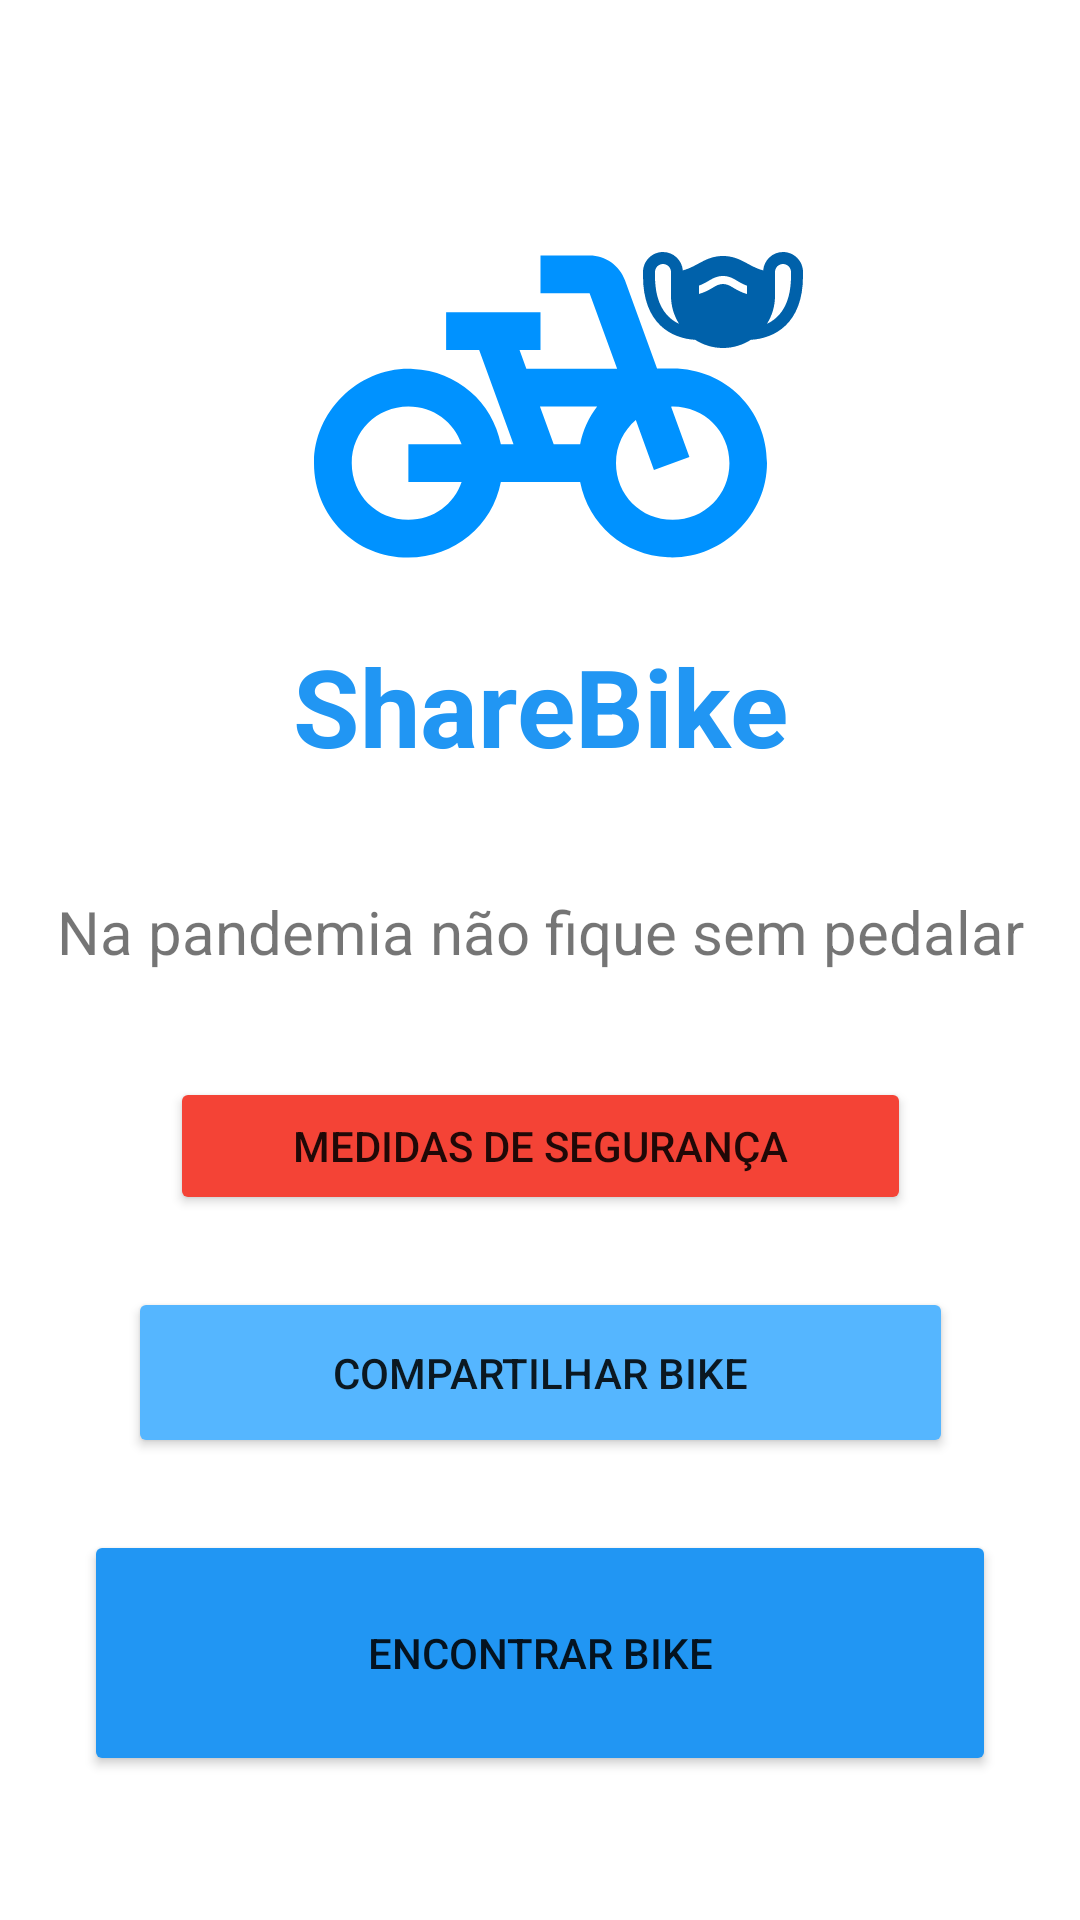

The Android layout XML behind this screen, and the referenced resources:
<!-- AndroidManifest.xml: application theme Theme.ProjetoIntegrador -->
<!-- res/layout/activity_main.xml -->
<?xml version="1.0" encoding="utf-8"?>
<androidx.constraintlayout.widget.ConstraintLayout xmlns:android="http://schemas.android.com/apk/res/android"
    xmlns:app="http://schemas.android.com/apk/res-auto"
    xmlns:tools="http://schemas.android.com/tools"
    android:layout_width="match_parent"
    android:layout_height="match_parent"
    tools:context=".MainActivity">

    <ImageView
        android:id="@+id/imageView"
        android:layout_width="237dp"
        android:layout_height="151dp"
        android:layout_marginTop="60dp"
        app:layout_constraintEnd_toEndOf="parent"
        app:layout_constraintStart_toStartOf="parent"
        app:layout_constraintTop_toTopOf="parent"
        app:srcCompat="@drawable/ic_bike_logo" />

    <TextView
        android:id="@+id/textView"
        android:layout_width="199dp"
        android:layout_height="50dp"
        android:text="ShareBike"
        android:textAlignment="center"
        android:textColor="#2196F3"
        android:textSize="36sp"
        android:textStyle="bold"
        app:layout_constraintEnd_toEndOf="parent"
        app:layout_constraintStart_toStartOf="parent"
        app:layout_constraintTop_toBottomOf="@+id/imageView" />

    <TextView
        android:id="@+id/textView2"
        android:layout_width="344dp"
        android:layout_height="30dp"
        android:layout_marginTop="36dp"
        android:text="Na pandemia não fique sem pedalar"
        android:textAlignment="center"
        android:textSize="20sp"
        app:layout_constraintEnd_toEndOf="parent"
        app:layout_constraintHorizontal_bias="0.493"
        app:layout_constraintStart_toStartOf="parent"
        app:layout_constraintTop_toBottomOf="@+id/textView" />

    <Button
        android:id="@+id/buttonMedidas"
        android:layout_width="247dp"
        android:layout_height="46dp"
        android:layout_marginTop="32dp"
        android:backgroundTint="@color/red"
        android:text="@string/medidas"
        app:layout_constraintEnd_toEndOf="parent"
        app:layout_constraintStart_toStartOf="parent"
        app:layout_constraintTop_toBottomOf="@+id/textView2" />

    <Button
        android:id="@+id/buttonEncontrar"
        android:layout_width="304dp"
        android:layout_height="82dp"
        android:layout_marginTop="24dp"
        android:backgroundTint="@color/newPrimary"
        android:text="@string/encontrar"
        app:layout_constraintEnd_toEndOf="parent"
        app:layout_constraintStart_toStartOf="parent"
        app:layout_constraintTop_toBottomOf="@+id/buttonCompartilhar" />

    <Button
        android:id="@+id/buttonCompartilhar"
        android:layout_width="275dp"
        android:layout_height="57dp"
        android:layout_marginTop="24dp"
        android:backgroundTint="@color/compartilhar"
        android:text="@string/compartilhar"
        app:layout_constraintEnd_toEndOf="parent"
        app:layout_constraintStart_toStartOf="parent"
        app:layout_constraintTop_toBottomOf="@+id/buttonMedidas" />

    <ImageView
        android:id="@+id/imageView2"
        android:layout_width="83dp"
        android:layout_height="64dp"
        android:layout_marginTop="36dp"
        app:layout_constraintBottom_toBottomOf="@+id/imageView"
        app:layout_constraintEnd_toEndOf="parent"
        app:layout_constraintHorizontal_bias="0.639"
        app:layout_constraintStart_toStartOf="@+id/imageView"
        app:layout_constraintTop_toTopOf="parent"
        app:layout_constraintVertical_bias="0.288"
        app:srcCompat="@drawable/ic_mascara" />
</androidx.constraintlayout.widget.ConstraintLayout>
<!-- resources referenced by this layout -->
<resources>
  <color name="compartilhar">#FF55B6FF</color>
  <color name="newPrimary">#FF2196F3</color>
  <color name="red">#FFF44336</color>
  <!-- drawable ic_bike_logo (drawable) -->
  <vector android:height="24dp" android:tint="#0092FF"
      android:viewportHeight="24" android:viewportWidth="24"
      android:width="24dp" xmlns:android="http://schemas.android.com/apk/res/android">
      <path android:fillColor="@android:color/white" android:pathData="M18.18,10l-1.7,-4.68C16.19,4.53 15.44,4 14.6,4H12v2h2.6l1.46,4h-4.81l-0.36,-1H12V7H7v2h1.75l1.82,5H9.9c-0.44,-2.23 -2.31,-3.88 -4.65,-3.99C2.45,9.87 0,12.2 0,15c0,2.8 2.2,5 5,5c2.46,0 4.45,-1.69 4.9,-4h4.2c0.44,2.23 2.31,3.88 4.65,3.99c2.8,0.13 5.25,-2.19 5.25,-5c0,-2.8 -2.2,-5 -5,-5H18.18zM7.82,16c-0.4,1.17 -1.49,2 -2.82,2c-1.68,0 -3,-1.32 -3,-3s1.32,-3 3,-3c1.33,0 2.42,0.83 2.82,2H5v2H7.82zM14.1,14h-1.4l-0.73,-2H15C14.56,12.58 14.24,13.25 14.1,14zM19,18c-1.68,0 -3,-1.32 -3,-3c0,-0.93 0.41,-1.73 1.05,-2.28l0.96,2.64l1.88,-0.68l-0.97,-2.67c0.03,0 0.06,-0.01 0.09,-0.01c1.68,0 3,1.32 3,3S20.68,18 19,18z"/>
  </vector>
  <!-- drawable ic_mascara (drawable) -->
  <vector android:height="24dp" android:tint="#0061AA"
      android:viewportHeight="24" android:viewportWidth="24"
      android:width="24dp" xmlns:android="http://schemas.android.com/apk/res/android">
      <path android:fillColor="@android:color/white" android:pathData="M19.5,6c-1.31,0 -2.37,1.01 -2.48,2.3C15.14,7.8 14.18,6.5 12,6.5c-2.19,0 -3.14,1.3 -5.02,1.8C6.87,7.02 5.81,6 4.5,6C3.12,6 2,7.12 2,8.5V9c0,6 3.6,7.81 6.52,7.98C9.53,17.62 10.72,18 12,18s2.47,-0.38 3.48,-1.02C18.4,16.81 22,15 22,9V8.5C22,7.12 20.88,6 19.5,6zM3.5,9V8.5c0,-0.55 0.45,-1 1,-1s1,0.45 1,1v3c0,1.28 0.38,2.47 1.01,3.48C4.99,14.27 3.5,12.65 3.5,9zM20.5,9c0,3.65 -1.49,5.27 -3.01,5.98c0.64,-1.01 1.01,-2.2 1.01,-3.48v-3c0,-0.55 0.45,-1 1,-1s1,0.45 1,1V9zM10.69,10.48c-0.44,0.26 -0.96,0.56 -1.69,0.76V10.2c0.48,-0.17 0.84,-0.38 1.18,-0.58C10.72,9.3 11.23,9 12,9s1.27,0.3 1.8,0.62c0.34,0.2 0.71,0.42 1.2,0.59v1.04c-0.75,-0.21 -1.26,-0.51 -1.71,-0.78C12.83,10.2 12.49,10 12,10C11.51,10 11.16,10.2 10.69,10.48z"/>
  </vector>
  <string name="compartilhar">Compartilhar Bike</string>
  <string name="encontrar">Encontrar Bike</string>
  <string name="medidas">Medidas de Segurança</string>
  <style name="Theme.ProjetoIntegrador" parent="Theme.MaterialComponents.DayNight.NoActionBar">
          
          <item name="colorPrimary">@color/purple_500</item>
          <item name="colorPrimaryVariant">@color/newPrimary</item>
          <item name="colorOnPrimary">@color/white</item>
          
          <item name="colorSecondary">@color/teal_200</item>
          <item name="colorSecondaryVariant">@color/teal_700</item>
          <item name="colorOnSecondary">@color/black</item>
          
          <item name="android:statusBarColor" tools:targetApi="l">?attr/colorPrimaryVariant</item>
          
      </style>
  <color name="purple_500">#FF6200EE</color>
  <color name="white">#FFFFFFFF</color>
  <color name="teal_200">#FF03DAC5</color>
  <color name="teal_700">#FF018786</color>
  <color name="black">#FF000000</color>
</resources>
